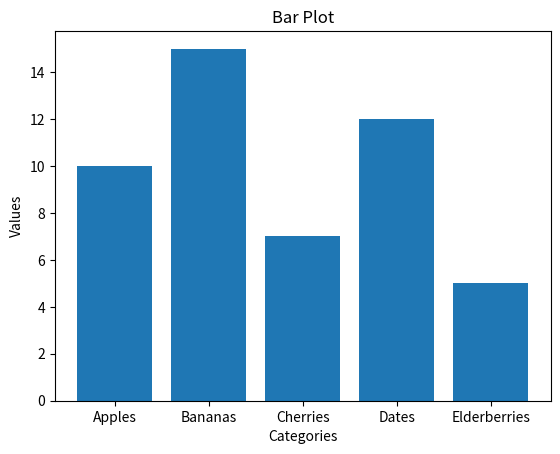

Reproduce this figure in Python.
import matplotlib.pyplot as plt

# Data
categories = ["Apples", "Bananas", "Cherries", "Dates", "Elderberries"]
values = [10, 15, 7, 12, 5]

# Plotting
plt.bar(categories, values)
plt.xlabel("Categories")
plt.ylabel("Values")
plt.title("Bar Plot")
plt.show()
